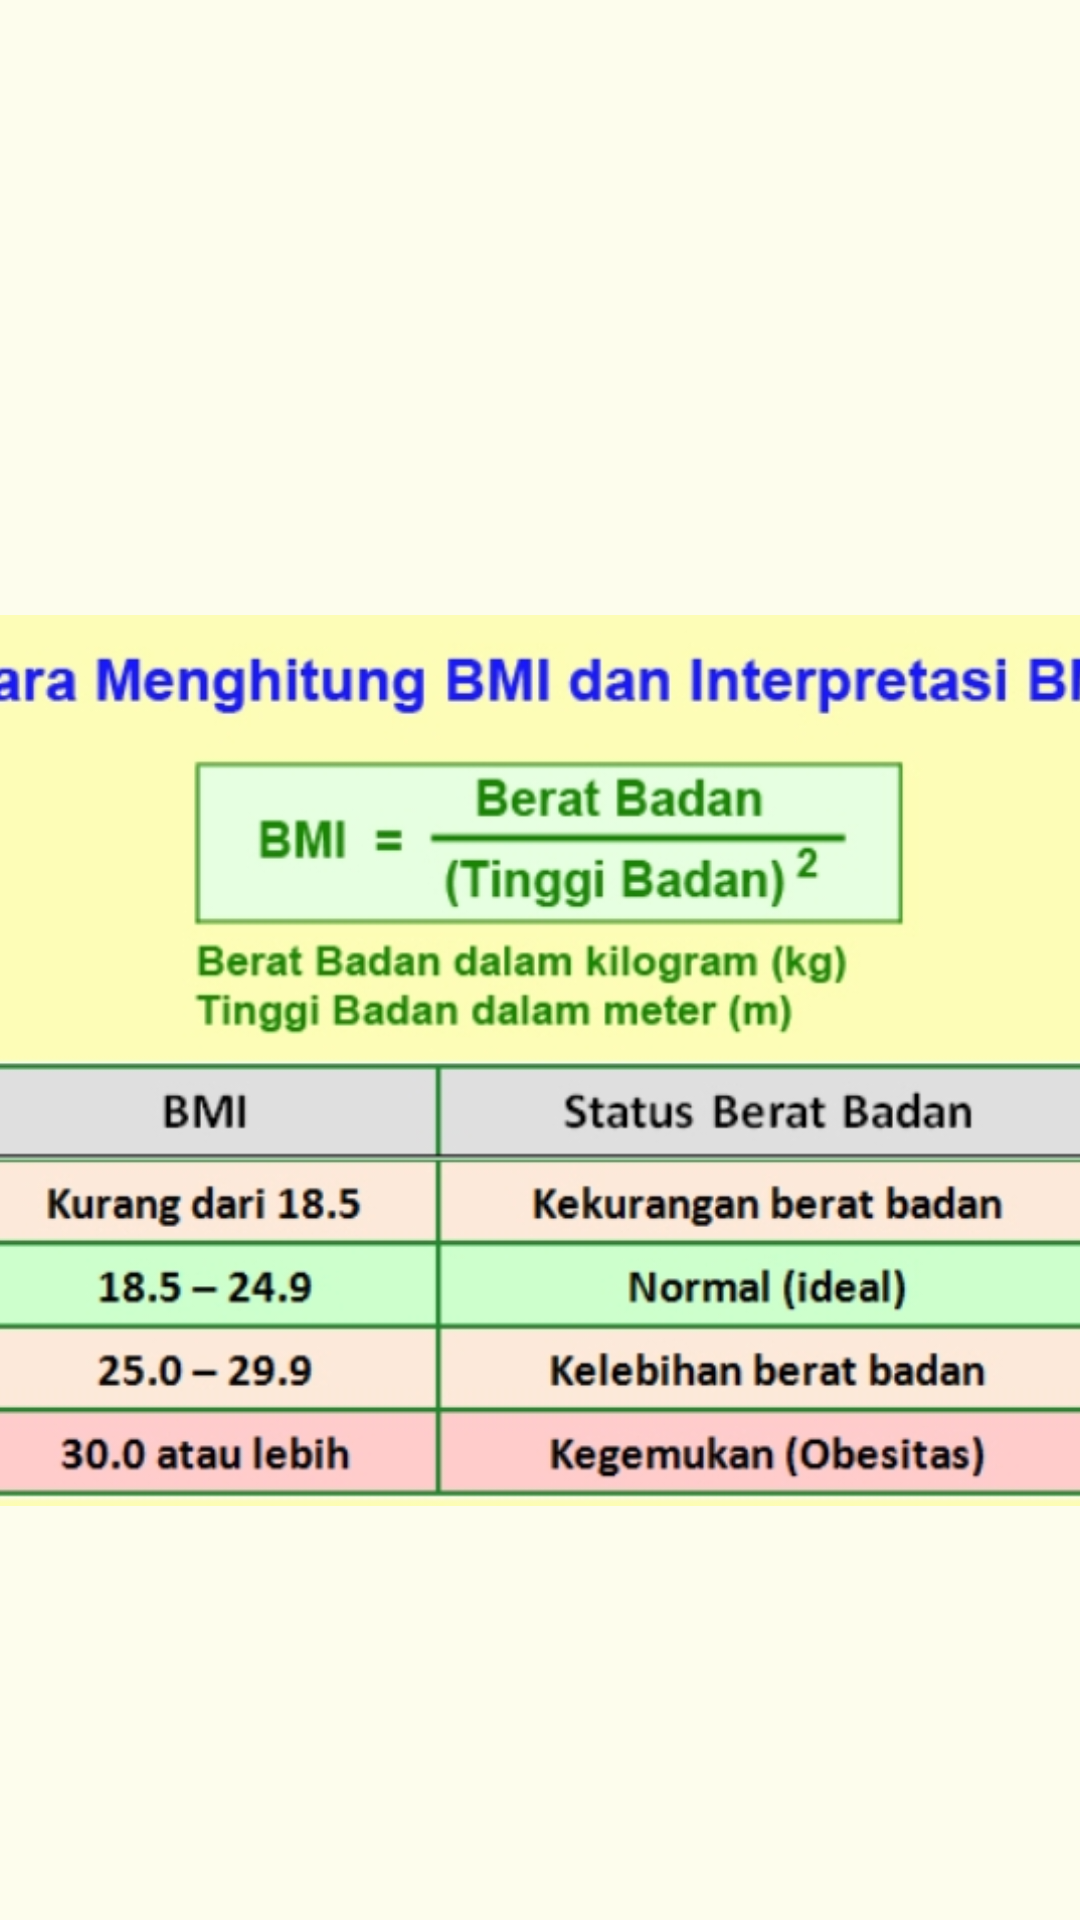

Produce the Android XML layout that renders to this screen, including the resource entries it uses.
<!-- AndroidManifest.xml: application theme Theme.DokterKit -->
<!-- res/layout/activity_bmi.xml -->
<?xml version="1.0" encoding="utf-8"?>
<androidx.constraintlayout.widget.ConstraintLayout xmlns:android="http://schemas.android.com/apk/res/android"
    xmlns:app="http://schemas.android.com/apk/res-auto"
    xmlns:tools="http://schemas.android.com/tools"
    android:layout_width="match_parent"
    android:layout_height="match_parent"
    android:background="#FDFDED"
    tools:context=".bmi">

    <ImageView
        android:id="@+id/imageView19"
        android:layout_width="411dp"
        android:layout_height="307dp"
        android:layout_marginTop="200dp"
        app:layout_constraintEnd_toEndOf="parent"
        app:layout_constraintStart_toStartOf="parent"
        app:layout_constraintTop_toTopOf="parent"
        app:srcCompat="@drawable/bmi" />
</androidx.constraintlayout.widget.ConstraintLayout>
<!-- resources referenced by this layout -->
<resources>
  <!-- drawable bmi: jpg bitmap (drawable, 152675 bytes) -->
  <style name="Theme.DokterKit" parent="Theme.MaterialComponents.DayNight.NoActionBar">
          
          <item name="colorPrimary">@color/purple_500</item>
          <item name="colorPrimaryVariant">@color/purple_700</item>
          <item name="colorOnPrimary">@color/white</item>
          
          <item name="colorSecondary">@color/teal_200</item>
          <item name="colorSecondaryVariant">@color/teal_700</item>
          <item name="colorOnSecondary">@color/black</item>
          
          <item name="android:statusBarColor" tools:targetApi="l">?attr/colorPrimaryVariant</item>
          
      </style>
  <color name="purple_500">#FF6200EE</color>
  <color name="purple_700">#FF3700B3</color>
  <color name="white">#FFFFFFFF</color>
  <color name="teal_200">#FF03DAC5</color>
  <color name="teal_700">#FF018786</color>
  <color name="black">#FF000000</color>
</resources>
